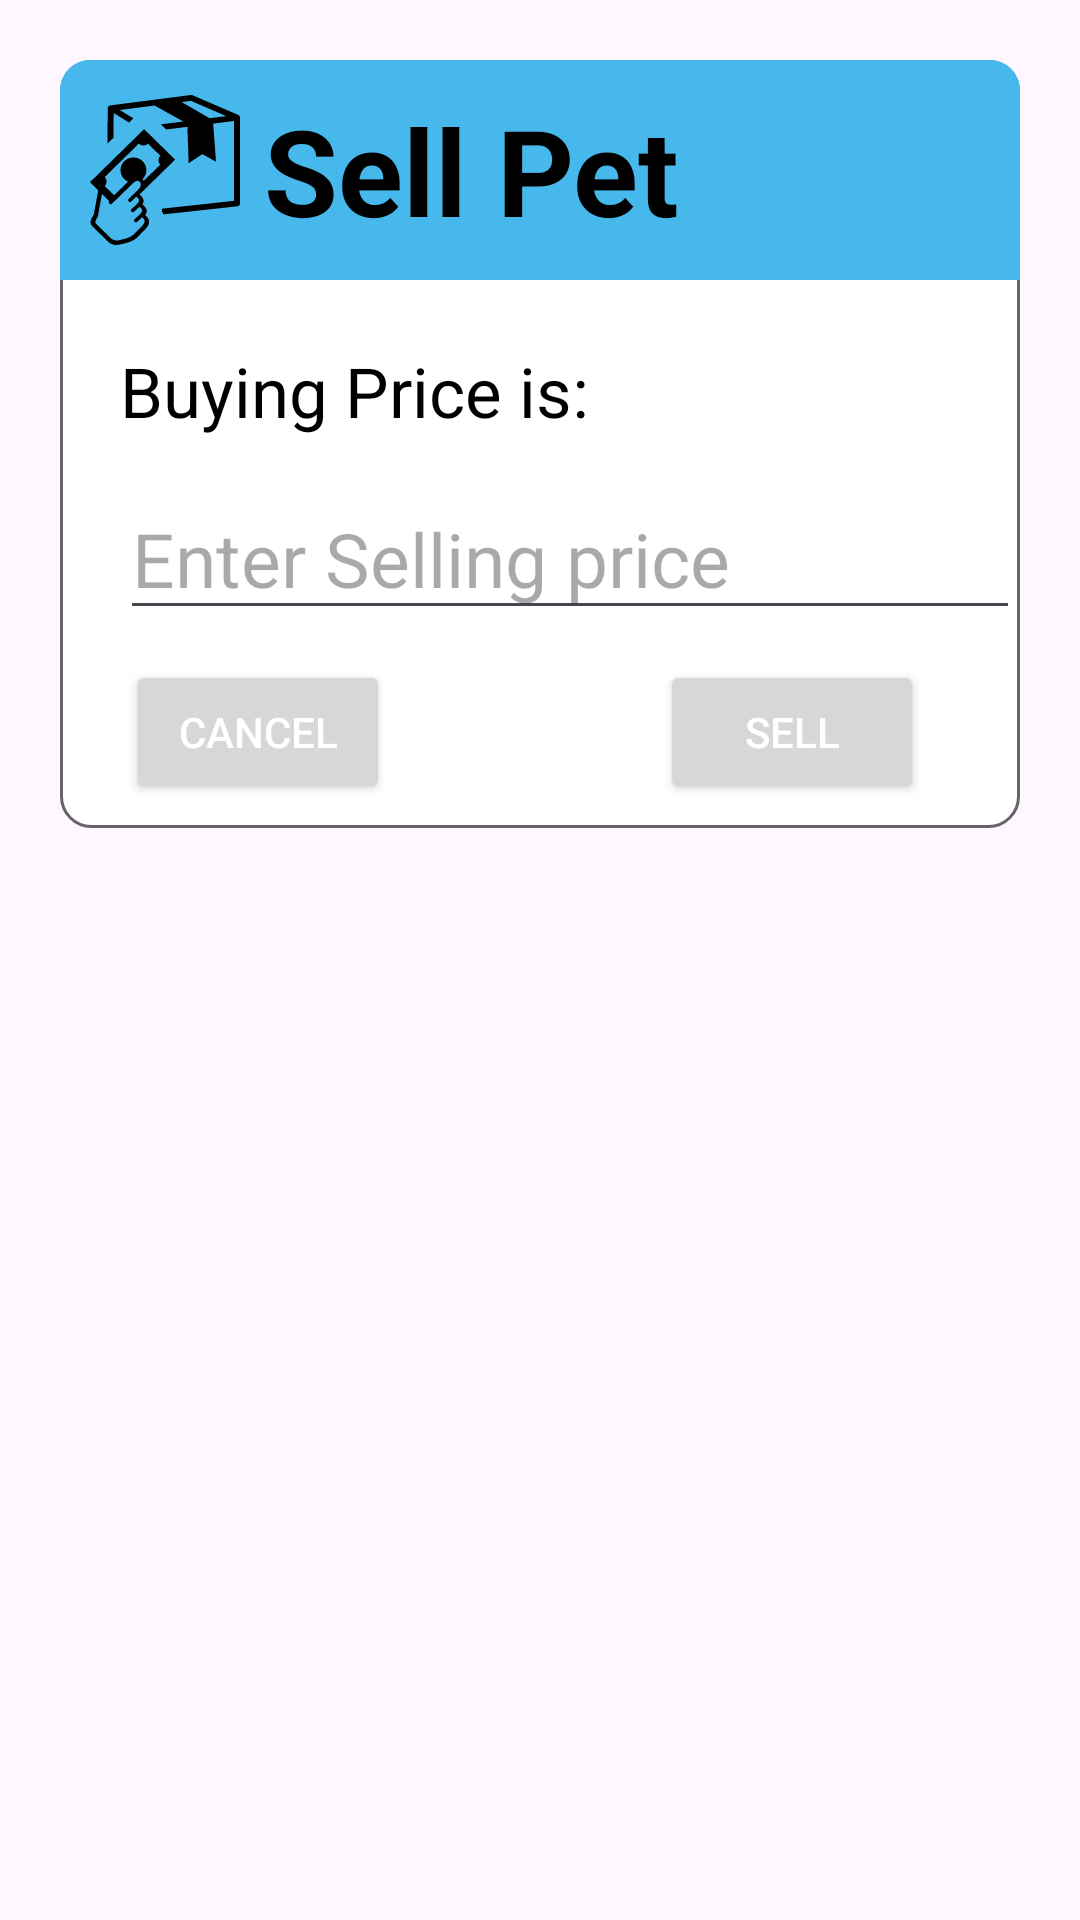

The Android layout XML behind this screen, and the referenced resources:
<!-- AndroidManifest.xml: application theme Theme.Pet_Inventory -->
<!-- res/layout/sell_pet.xml -->
<?xml version="1.0" encoding="utf-8"?>
<androidx.constraintlayout.widget.ConstraintLayout xmlns:android="http://schemas.android.com/apk/res/android"
    android:layout_width="match_parent"
    android:layout_height="match_parent"
    xmlns:app="http://schemas.android.com/apk/res-auto"
    android:layout_margin="20dp"
    android:padding="20dp"
    android:id="@+id/dialogSell">

    <androidx.constraintlayout.widget.ConstraintLayout
        android:layout_width="match_parent"
        android:layout_height="wrap_content"
        android:id="@+id/dialog_box"
        app:layout_constraintTop_toTopOf="parent"
        android:background="@drawable/corners">
        <TextView
            android:layout_width="match_parent"
            android:layout_height="wrap_content"
            android:id="@+id/forgotTitle"
            android:text="Sell Pet"
            android:padding="10dp"
            android:textSize="40sp"
            android:textColor="@color/black"
            android:textStyle="bold"
            android:background="@drawable/rounded_corner"
            android:drawablePadding="8dp"
            app:layout_constraintTop_toTopOf="parent"
            app:drawableLeftCompat="@drawable/sell_selling_icon" />

        <TextView
            android:layout_width="match_parent"
            android:layout_height="wrap_content"
            android:id="@+id/buyingPrice"
            android:text="Buying Price is: "
            android:layout_marginStart="20dp"
            android:layout_marginEnd="20dp"
            android:layout_marginTop="8dp"
            android:textSize="23sp"
            android:textColor="@color/black"
            app:layout_constraintTop_toBottomOf="@+id/forgotTitle"
            app:layout_constraintBottom_toTopOf="@+id/sellingPrice"/>

        <EditText
            android:layout_width="300dp"
            android:layout_height="wrap_content"
            android:id="@+id/sellingPrice"
            android:textColor="@color/black"
            android:textSize="25sp"
            android:layout_marginStart="20dp"
            android:layout_marginEnd="30dp"
            android:maxLines="1"
            app:layout_constraintStart_toStartOf="parent"
            app:layout_constraintBottom_toBottomOf="parent"
            android:hint="Enter Selling price"
            app:layout_constraintTop_toBottomOf="@id/forgotTitle"/>

        <Button
            android:layout_width="wrap_content"
            android:layout_height="wrap_content"
            android:id="@+id/btnCancel"
            android:layout_marginStart="40dp"
            android:layout_marginEnd="50dp"
            android:text="Cancel"
            android:textColor="@color/white"
            android:textSize="14sp"
            android:layout_marginBottom="8dp"
            android:layout_marginTop="10dp"
            app:layout_constraintStart_toStartOf="parent"
            app:layout_constraintTop_toBottomOf="@+id/sellingPrice"
            app:layout_constraintBottom_toBottomOf="@+id/dialog_box"
            app:layout_constraintEnd_toStartOf="@+id/btnSell"/>

        <Button
            android:layout_width="wrap_content"
            android:layout_height="wrap_content"
            android:id="@+id/btnSell"
            android:layout_marginStart="40dp"
            android:layout_marginEnd="50dp"
            android:text="Sell"
            android:textColor="@color/white"
            android:textSize="14sp"
            android:layout_marginBottom="8dp"
            android:layout_marginTop="10dp"
            app:layout_constraintEnd_toEndOf="parent"
            app:layout_constraintBottom_toBottomOf="@+id/dialog_box"
            app:layout_constraintStart_toEndOf="@+id/btnCancel"/>



    </androidx.constraintlayout.widget.ConstraintLayout>

</androidx.constraintlayout.widget.ConstraintLayout>
<!-- resources referenced by this layout -->
<resources>
  <color name="black">#000000</color>
  <color name="white">#FFFFFF</color>
  <!-- drawable corners (drawable) -->
  <?xml version="1.0" encoding="UTF-8"?>
  <shape xmlns:android="http://schemas.android.com/apk/res/android">
      
      <solid android:color="#FFFFFF"/>
      <stroke android:width="1dp" android:color="#656565" />
      <corners android:radius="10dp"/>
      <padding android:left="0dp" android:top="0dp" android:right="0dp" android:bottom="0dp" />
  </shape>
  <!-- drawable rounded_corner (drawable) -->
  <?xml version="1.0" encoding="UTF-8"?>
  <shape xmlns:android="http://schemas.android.com/apk/res/android">
      
      <solid android:color="#46B8EC"/>
      <corners android:topLeftRadius="10dp" android:topRightRadius="10dp"/>
      <padding android:left="0dp" android:top="0dp" android:right="0dp" android:bottom="0dp" />
  </shape>
  <!-- drawable sell_selling_icon: vector/xml drawable (drawable, 2508 chars, omitted) -->
  <style name="Theme.Pet_Inventory" parent="Base.Theme.Pet_Inventory" />
  <style name="Base.Theme.Pet_Inventory" parent="Theme.Material3.DayNight">
          
          
      </style>
</resources>
